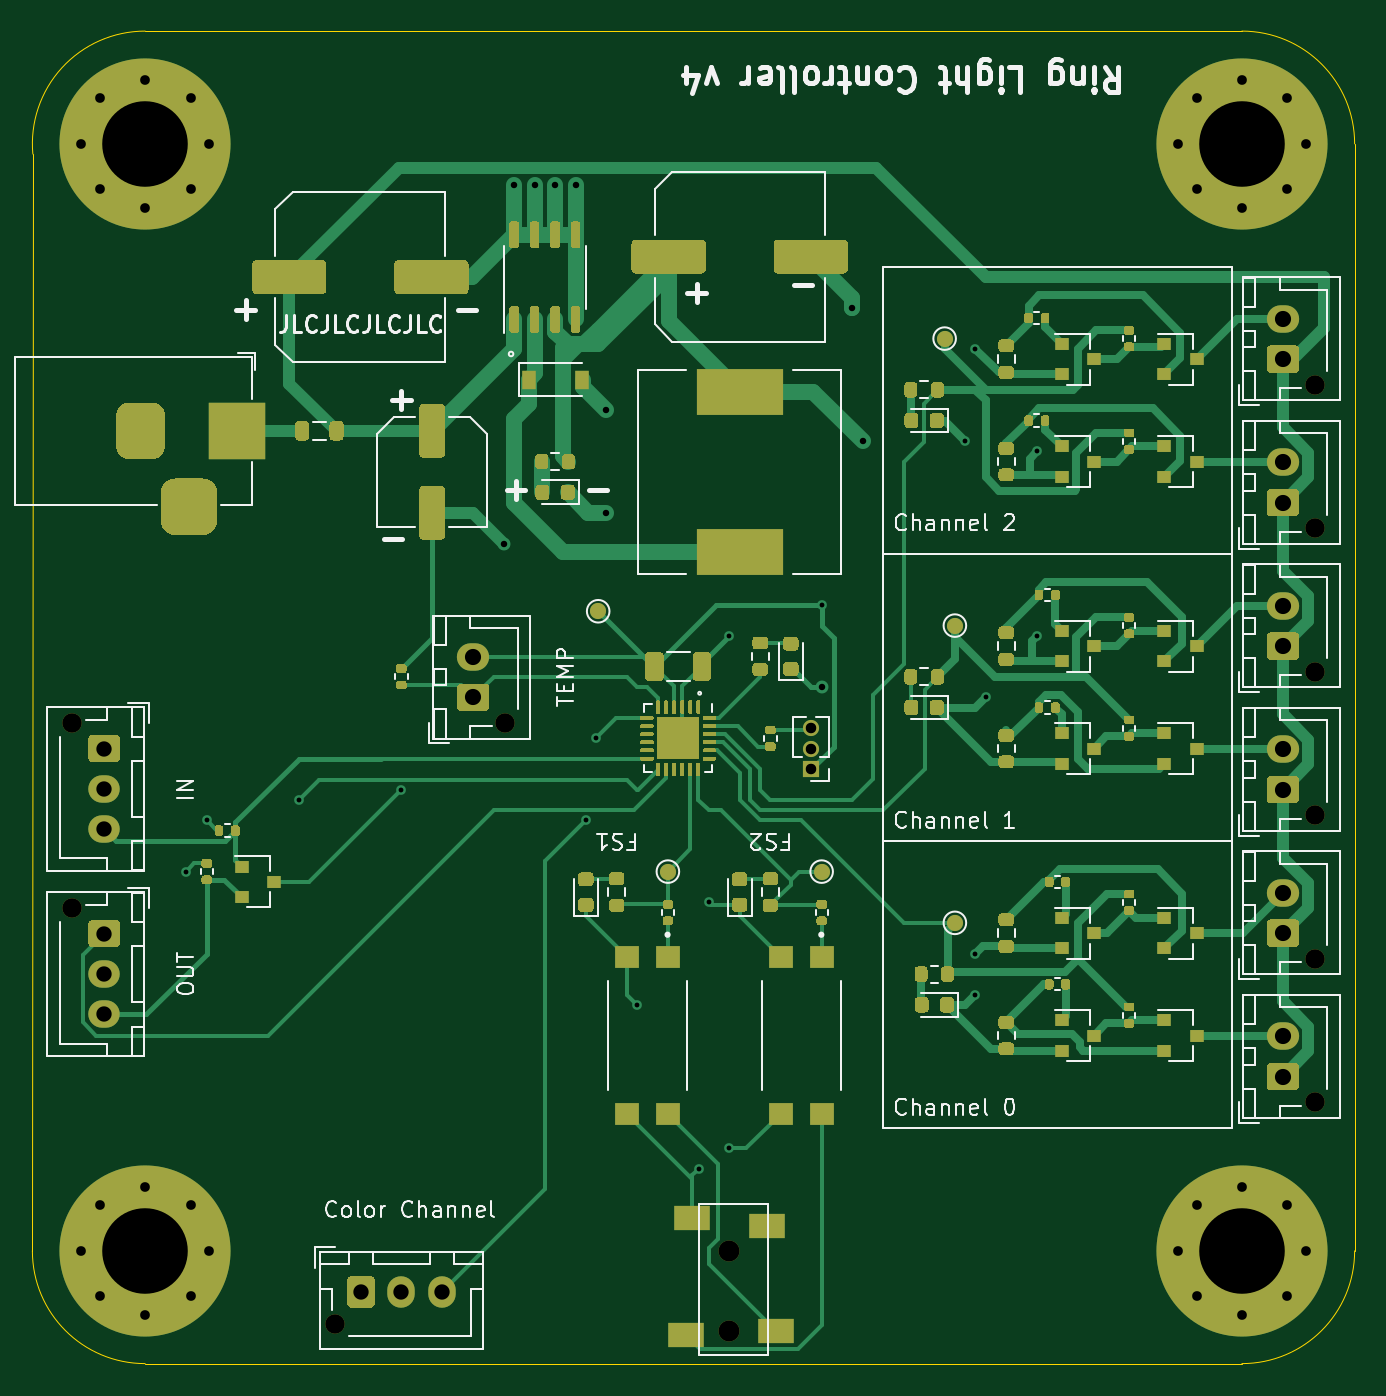
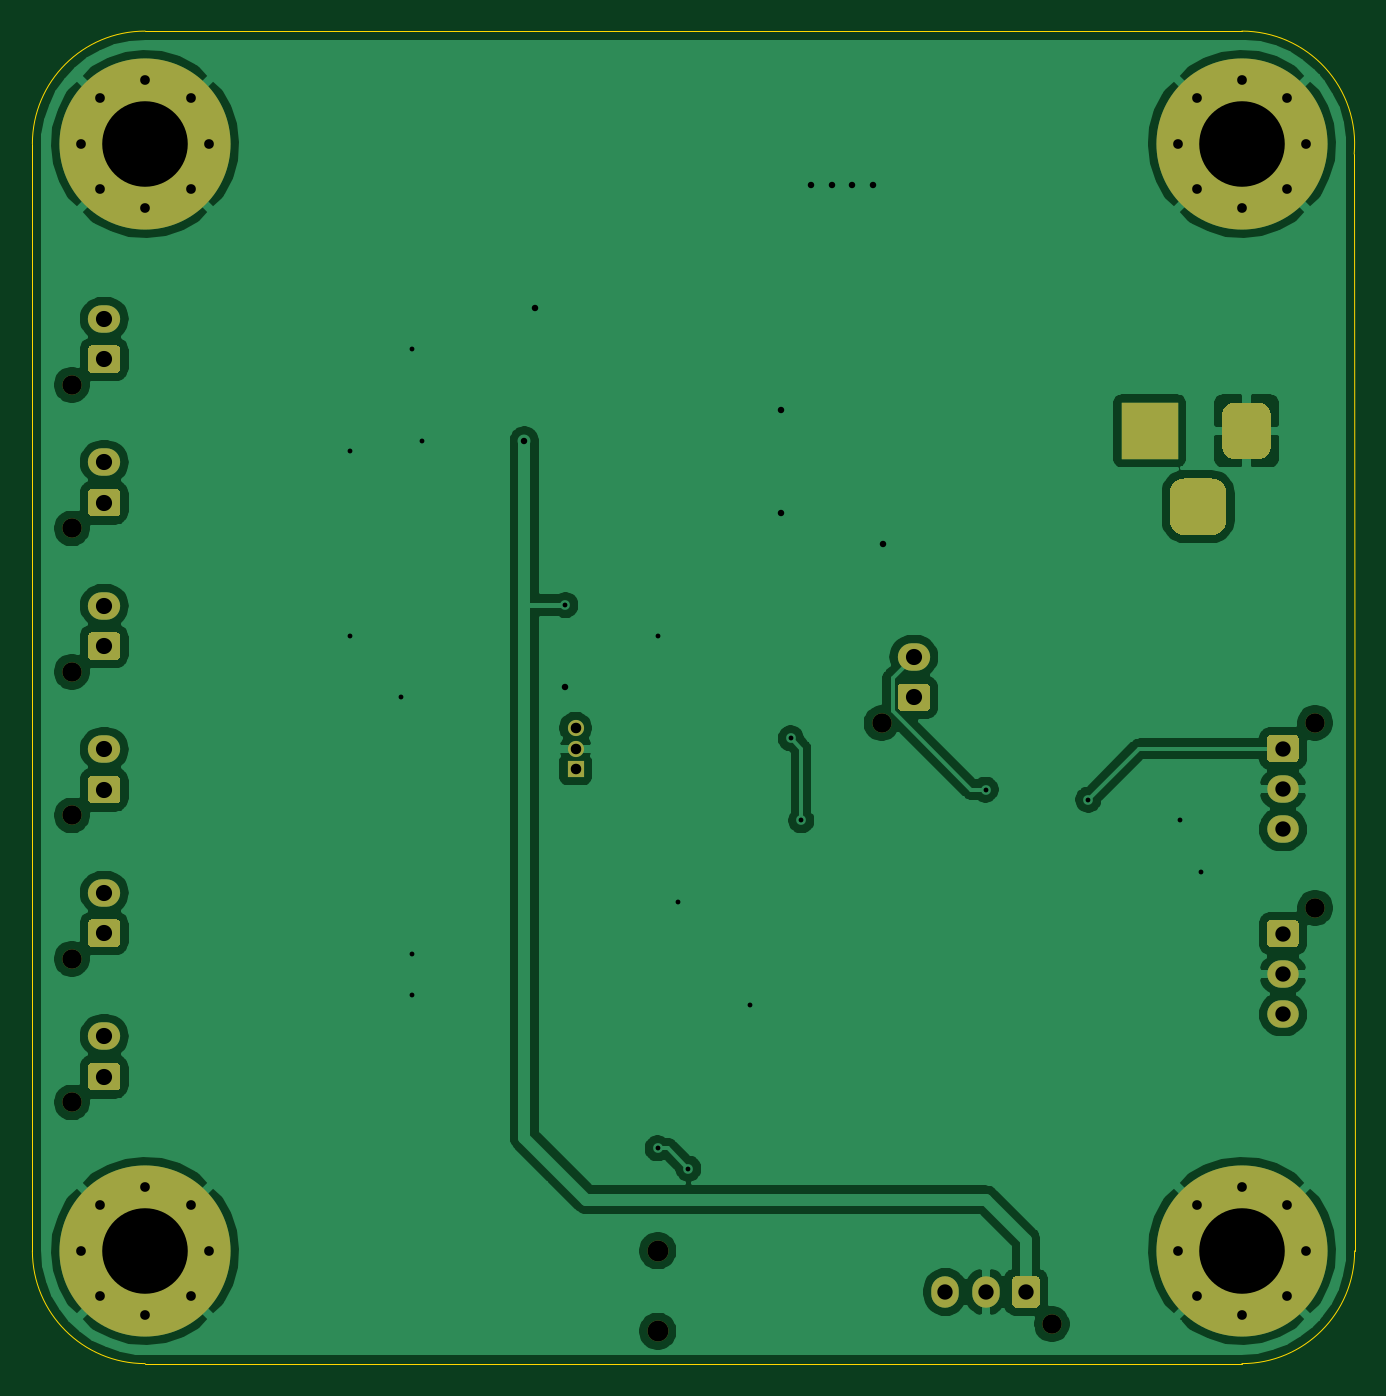
Circuit board: 11 layer files. Board 81.9 x 82.5 mm.
- bottom_copper: ring_light_controller-B_Cu.gbr (99231 bytes)
- bottom_mask: ring_light_controller-B_Mask.gbr (6966 bytes)
- paste: ring_light_controller-B_Paste.gbr (519 bytes)
- bottom_silk: ring_light_controller-B_SilkS.gbr (520 bytes)
- outline: ring_light_controller-Edge_Cuts.gbr (1060 bytes)
- top_copper: ring_light_controller-F_Cu.gbr (87044 bytes)
- top_mask: ring_light_controller-F_Mask.gbr (50356 bytes)
- paste: ring_light_controller-F_Paste.gbr (44962 bytes)
- top_silk: ring_light_controller-F_SilkS.gbr (47720 bytes)
- drill: ring_light_controller-NPTH.drl (530 bytes)
- drill: ring_light_controller-PTH.drl (1780 bytes)

=== bottom_copper: ring_light_controller-B_Cu.gbr (99231 bytes, source omitted) ===
=== bottom_mask: ring_light_controller-B_Mask.gbr (6966 bytes, source omitted) ===
=== paste: ring_light_controller-B_Paste.gbr ===
%TF.GenerationSoftware,KiCad,Pcbnew,5.1.10-88a1d61d58~88~ubuntu20.04.1*%
%TF.CreationDate,2021-07-08T16:26:14-06:00*%
%TF.ProjectId,ring_light_controller,72696e67-5f6c-4696-9768-745f636f6e74,1*%
%TF.SameCoordinates,Original*%
%TF.FileFunction,Paste,Bot*%
%TF.FilePolarity,Positive*%
%FSLAX46Y46*%
G04 Gerber Fmt 4.6, Leading zero omitted, Abs format (unit mm)*
G04 Created by KiCad (PCBNEW 5.1.10-88a1d61d58~88~ubuntu20.04.1) date 2021-07-08 16:26:14*
%MOMM*%
%LPD*%
G01*
G04 APERTURE LIST*
G04 APERTURE END LIST*
M02*

=== bottom_silk: ring_light_controller-B_SilkS.gbr ===
%TF.GenerationSoftware,KiCad,Pcbnew,5.1.10-88a1d61d58~88~ubuntu20.04.1*%
%TF.CreationDate,2021-07-08T16:26:14-06:00*%
%TF.ProjectId,ring_light_controller,72696e67-5f6c-4696-9768-745f636f6e74,1*%
%TF.SameCoordinates,Original*%
%TF.FileFunction,Legend,Bot*%
%TF.FilePolarity,Positive*%
%FSLAX46Y46*%
G04 Gerber Fmt 4.6, Leading zero omitted, Abs format (unit mm)*
G04 Created by KiCad (PCBNEW 5.1.10-88a1d61d58~88~ubuntu20.04.1) date 2021-07-08 16:26:14*
%MOMM*%
%LPD*%
G01*
G04 APERTURE LIST*
G04 APERTURE END LIST*
M02*

=== outline: ring_light_controller-Edge_Cuts.gbr ===
%TF.GenerationSoftware,KiCad,Pcbnew,5.1.10-88a1d61d58~88~ubuntu20.04.1*%
%TF.CreationDate,2021-07-08T16:26:14-06:00*%
%TF.ProjectId,ring_light_controller,72696e67-5f6c-4696-9768-745f636f6e74,1*%
%TF.SameCoordinates,Original*%
%TF.FileFunction,Profile,NP*%
%FSLAX46Y46*%
G04 Gerber Fmt 4.6, Leading zero omitted, Abs format (unit mm)*
G04 Created by KiCad (PCBNEW 5.1.10-88a1d61d58~88~ubuntu20.04.1) date 2021-07-08 16:26:14*
%MOMM*%
%LPD*%
G01*
G04 APERTURE LIST*
%TA.AperFunction,Profile*%
%ADD10C,0.050000*%
%TD*%
G04 APERTURE END LIST*
D10*
X106045000Y-141605000D02*
G75*
G02*
X99060000Y-134620000I0J6985000D01*
G01*
X99088686Y-66672392D02*
G75*
G02*
X106045000Y-59055000I6956314J632392D01*
G01*
X173990000Y-59055000D02*
G75*
G02*
X180975000Y-66040000I0J-6985000D01*
G01*
X180975000Y-134620000D02*
G75*
G02*
X173990000Y-141605000I-6985000J0D01*
G01*
X99060000Y-134620000D02*
X99088686Y-66672392D01*
X173990000Y-141605000D02*
X106045000Y-141605000D01*
X180975000Y-66040000D02*
X180975000Y-134620000D01*
X106045000Y-59055000D02*
X173990000Y-59055000D01*
M02*

=== top_copper: ring_light_controller-F_Cu.gbr (87044 bytes, source omitted) ===
=== top_mask: ring_light_controller-F_Mask.gbr (50356 bytes, source omitted) ===
=== paste: ring_light_controller-F_Paste.gbr (44962 bytes, source omitted) ===
=== top_silk: ring_light_controller-F_SilkS.gbr (47720 bytes, source omitted) ===
=== drill: ring_light_controller-NPTH.drl ===
M48
; DRILL file {KiCad 5.1.10-88a1d61d58~88~ubuntu20.04.1} date Thu Jul  8 16:26:12 2021
; FORMAT={-:-/ absolute / inch / decimal}
; #@! TF.CreationDate,2021-07-08T16:26:12-06:00
; #@! TF.GenerationSoftware,Kicad,Pcbnew,5.1.10-88a1d61d58~88~ubuntu20.04.1
; #@! TF.FileFunction,NonPlated,1,2,NPTH
FMAT,2
INCH
T1C0.0472
T2C0.0512
%
G90
G05
T1
X3.9963Y-4.012
X3.9963Y-4.4636
X4.6386Y-5.4787
X5.0537Y-4.013
X7.0287Y-3.188
X7.0287Y-3.538
X7.0287Y-3.888
X7.0287Y-4.238
X7.0287Y-4.588
X7.0287Y-4.938
T2
X5.6Y-5.2994
X5.6Y-5.4963
T0
M30

=== drill: ring_light_controller-PTH.drl ===
M48
; DRILL file {KiCad 5.1.10-88a1d61d58~88~ubuntu20.04.1} date Thu Jul  8 16:26:12 2021
; FORMAT={-:-/ absolute / inch / decimal}
; #@! TF.CreationDate,2021-07-08T16:26:12-06:00
; #@! TF.GenerationSoftware,Kicad,Pcbnew,5.1.10-88a1d61d58~88~ubuntu20.04.1
; #@! TF.FileFunction,Plated,1,2,PTH
FMAT,2
INCH
T1C0.0118
T2C0.0157
T3C0.0236
T4C0.0256
T5C0.0374
T6C0.0394
T7C0.2087
%
G90
G05
T1
X4.275Y-4.375
X4.325Y-4.25
X4.55Y-4.2
X4.8Y-4.175
X5.25Y-4.25
X5.275Y-4.05
X5.375Y-4.7
X5.525Y-5.1
X5.55Y-4.45
X5.6Y-3.8
X5.6Y-5.05
X5.825Y-3.725
X6.175Y-3.325
X6.2Y-3.1
X6.2Y-4.575
X6.2Y-4.675
X6.225Y-3.95
X6.35Y-3.35
X6.35Y-3.8
T2
X5.05Y-3.575
X5.075Y-2.7
X5.125Y-2.7
X5.175Y-2.7
X5.225Y-2.7
X5.3Y-3.25
X5.3Y-3.5
X5.825Y-3.925
X5.9Y-3.0
X5.925Y-3.325
T3
X4.0185Y-2.6
X4.0185Y-5.3
X4.0643Y-2.4893
X4.0643Y-2.7107
X4.0643Y-5.1893
X4.0643Y-5.4107
X4.175Y-2.4435
X4.175Y-2.7565
X4.175Y-5.1435
X4.175Y-5.4565
X4.2857Y-2.4893
X4.2857Y-2.7107
X4.2857Y-5.1893
X4.2857Y-5.4107
X4.3315Y-2.6
X4.3315Y-5.3
X6.6935Y-2.6
X6.6935Y-5.3
X6.7393Y-2.4893
X6.7393Y-2.7107
X6.7393Y-5.1893
X6.7393Y-5.4107
X6.85Y-2.4435
X6.85Y-2.7565
X6.85Y-5.1435
X6.85Y-5.4565
X6.9607Y-2.4893
X6.9607Y-2.7107
X6.9607Y-5.1893
X6.9607Y-5.4107
X7.0065Y-2.6
X7.0065Y-5.3
T4
X5.8Y-4.025
X5.8Y-4.075
X5.8Y-4.125
T5
X4.075Y-4.075
X4.075Y-4.1734
X4.075Y-4.2719
X4.075Y-4.5266
X4.075Y-4.625
X4.075Y-4.7234
X4.7016Y-5.4
X4.8Y-5.4
X4.8984Y-5.4
T6
X4.975Y-3.8516
X4.975Y-3.95
X6.95Y-3.0266
X6.95Y-3.125
X6.95Y-3.3766
X6.95Y-3.475
X6.95Y-3.7266
X6.95Y-3.825
X6.95Y-4.0766
X6.95Y-4.175
X6.95Y-4.4266
X6.95Y-4.525
X6.95Y-4.7766
X6.95Y-4.875
T7
X4.175Y-2.6
X4.175Y-5.3
X6.85Y-2.6
X6.85Y-5.3
T6
G00X4.1638Y-3.2606
M15
G01X4.1638Y-3.3394
M16
G05
G00X4.2425Y-3.485
M15
G01X4.3213Y-3.485
M16
G05
G00X4.4Y-3.2606
M15
G01X4.4Y-3.3394
M16
G05
T0
M30
